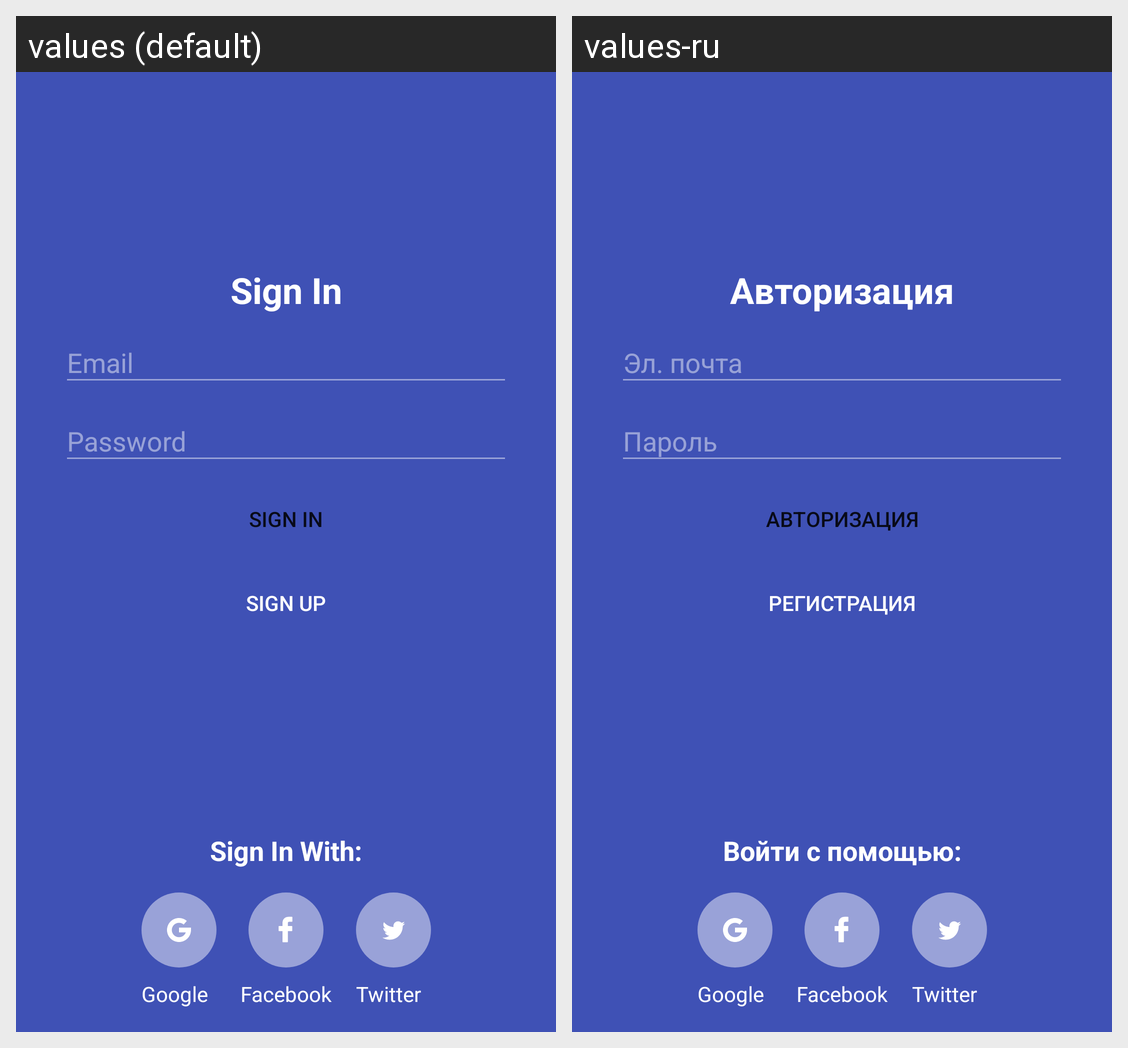

Translations of the strings shown on this Android screen, per locale in the grid:
Android screen res/layout/fragment_auth.xml rendered under 2 locales, left to right: values (default), values-ru. Device: Nexus 5 (rendered at 1080×1920; each locale shown at half size, 540×960, under a caption strip naming it); theme AppTheme.
Strings drawn on this screen, with the default value and each locale's value (text and hints the layout hard-codes, and strings that could not be matched under every locale, appear in the picture but are not listed):

sign_in_with_title
  values: Sign In With:
  values-ru: Войти с помощью:

socials_google
  values: Google
  values-ru: Google  [not translated; the default value is used]

socials_facebook
  values: Facebook
  values-ru: Facebook  [not translated; the default value is used]

socials_twitter
  values: Twitter
  values-ru: Twitter  [not translated; the default value is used]

auth_sign_in
  values: Sign In
  values-ru: Авторизация

auth_hint_email
  values: Email
  values-ru: Эл. почта

auth_hint_password
  values: Password
  values-ru: Пароль

auth_sign_up
  values: Sign Up
  values-ru: Регистрация
